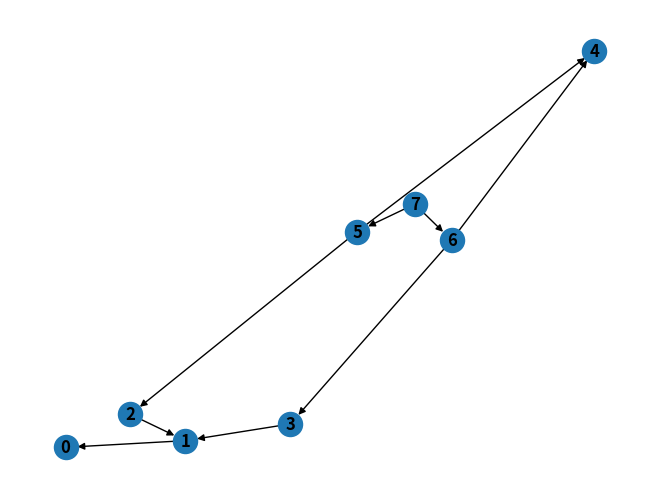

Source code (Python):
import matplotlib.pyplot as plt
import networkx as nx

# edgelist = [(5,0),(5,2),(2,3),(4,0),(4,1),(3,1)]
edgelist = [(7,5),(7,6),(5,4),(6,4),(5,2),(6,3),(2,1),(3,1),(1,0)]
G = nx.DiGraph(edgelist)


def DFS_Explore(G, v, T):
    if G.nodes[v]['visited'] == False:
        G.nodes[v]['visited'] = True
        for w in list(G.adj[v]):
            T = DFS_Explore(G, w, T)
        T.insert(0,v)
    return T


def TSort(G):
    nodes = list(G.nodes)
    T = []
    for v in nodes:
        G.nodes[v]['visited'] = False
    for v in nodes:
        T = DFS_Explore(G, v, T)
    return T


print(TSort(G))

nx.draw(G, with_labels=True, font_weight="bold")
plt.show()
